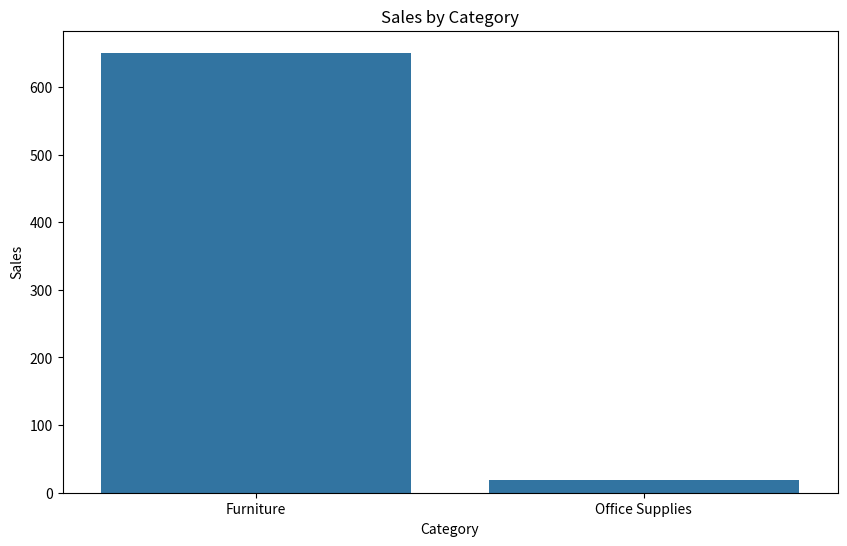
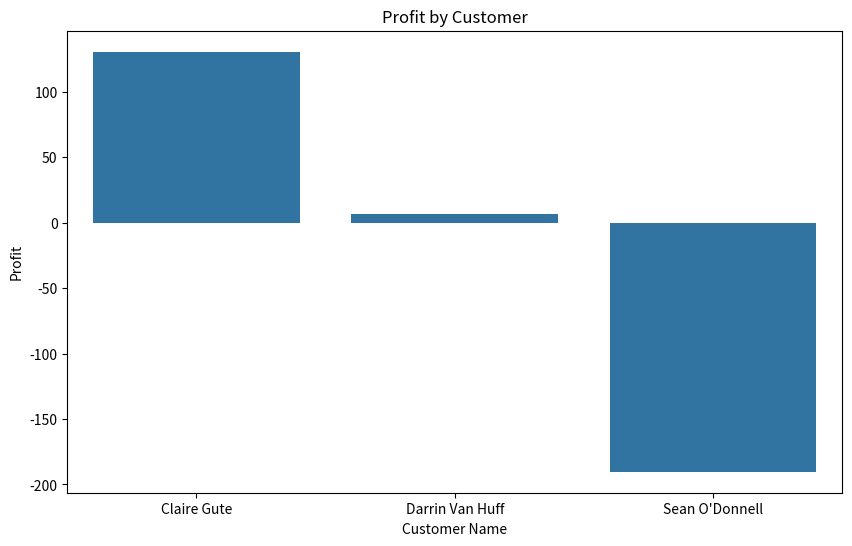
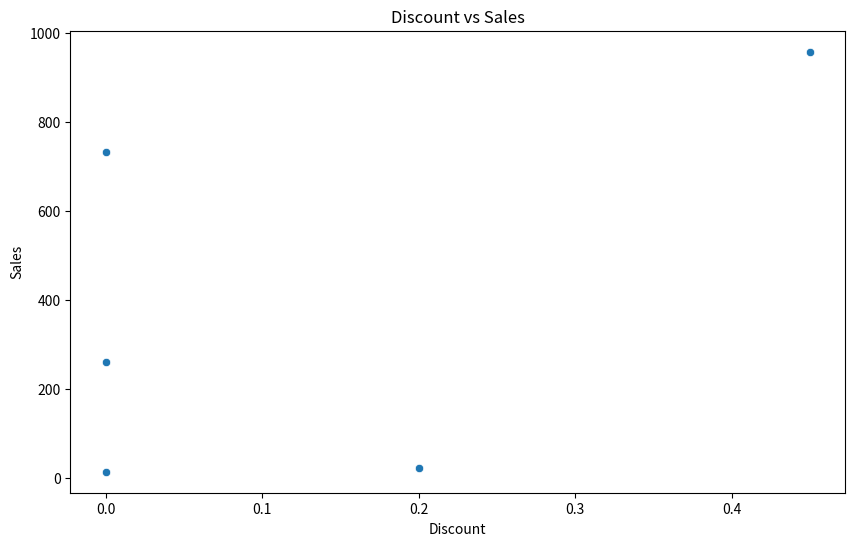

The matplotlib source for these figures, in order:
import pandas as pd
import matplotlib.pyplot as plt
import seaborn as sns

# Define the data manually based on the provided image
data = {
    "Row ID": [1, 2, 3, 4, 5],
    "Order ID": [
        "CA-2016-152156", "CA-2016-152156", "CA-2016-138688", "US-2015-108966", "US-2015-108966"
    ],
    "Order Date": [
        "08.11.2016", "08.11.2016", "12.06.2016", "11.10.2015", "11.10.2015"
    ],
    "Ship Date": [
        "11.11.2016", "11.11.2016", "16.06.2016", "18.10.2015", "18.10.2015"
    ],
    "Delivery Duration": [3, 3, 4, 7, 7],
    "Category": ["Furniture", "Furniture", "Office Supplies", "Furniture", "Office Supplies"],
    "Sales": [261.96, 731.94, 14.62, 957.5775, 22.368],
    "Profit": [41.9136, 219.582, 6.8714, -383.031, 2.5164],
    "Customer Name": ["Claire Gute", "Claire Gute", "Darrin Van Huff", "Sean O'Donnell", "Sean O'Donnell"],
    "Discount": [0, 0, 0, 0.45, 0.2]
}

# Create a DataFrame
df = pd.DataFrame(data)

# Sales by Category
plt.figure(figsize=(10, 6))
sns.barplot(x='Category', y='Sales', data=df, ci=None)
plt.title('Sales by Category')
plt.ylabel('Sales')
plt.xlabel('Category')
plt.show()

# Profit by Customer
plt.figure(figsize=(10, 6))
sns.barplot(x='Customer Name', y='Profit', data=df, ci=None)
plt.title('Profit by Customer')
plt.ylabel('Profit')
plt.xlabel('Customer Name')
plt.show()

# Discount vs Sales
plt.figure(figsize=(10, 6))
sns.scatterplot(x='Discount', y='Sales', data=df)
plt.title('Discount vs Sales')
plt.ylabel('Sales')
plt.xlabel('Discount')
plt.show()
